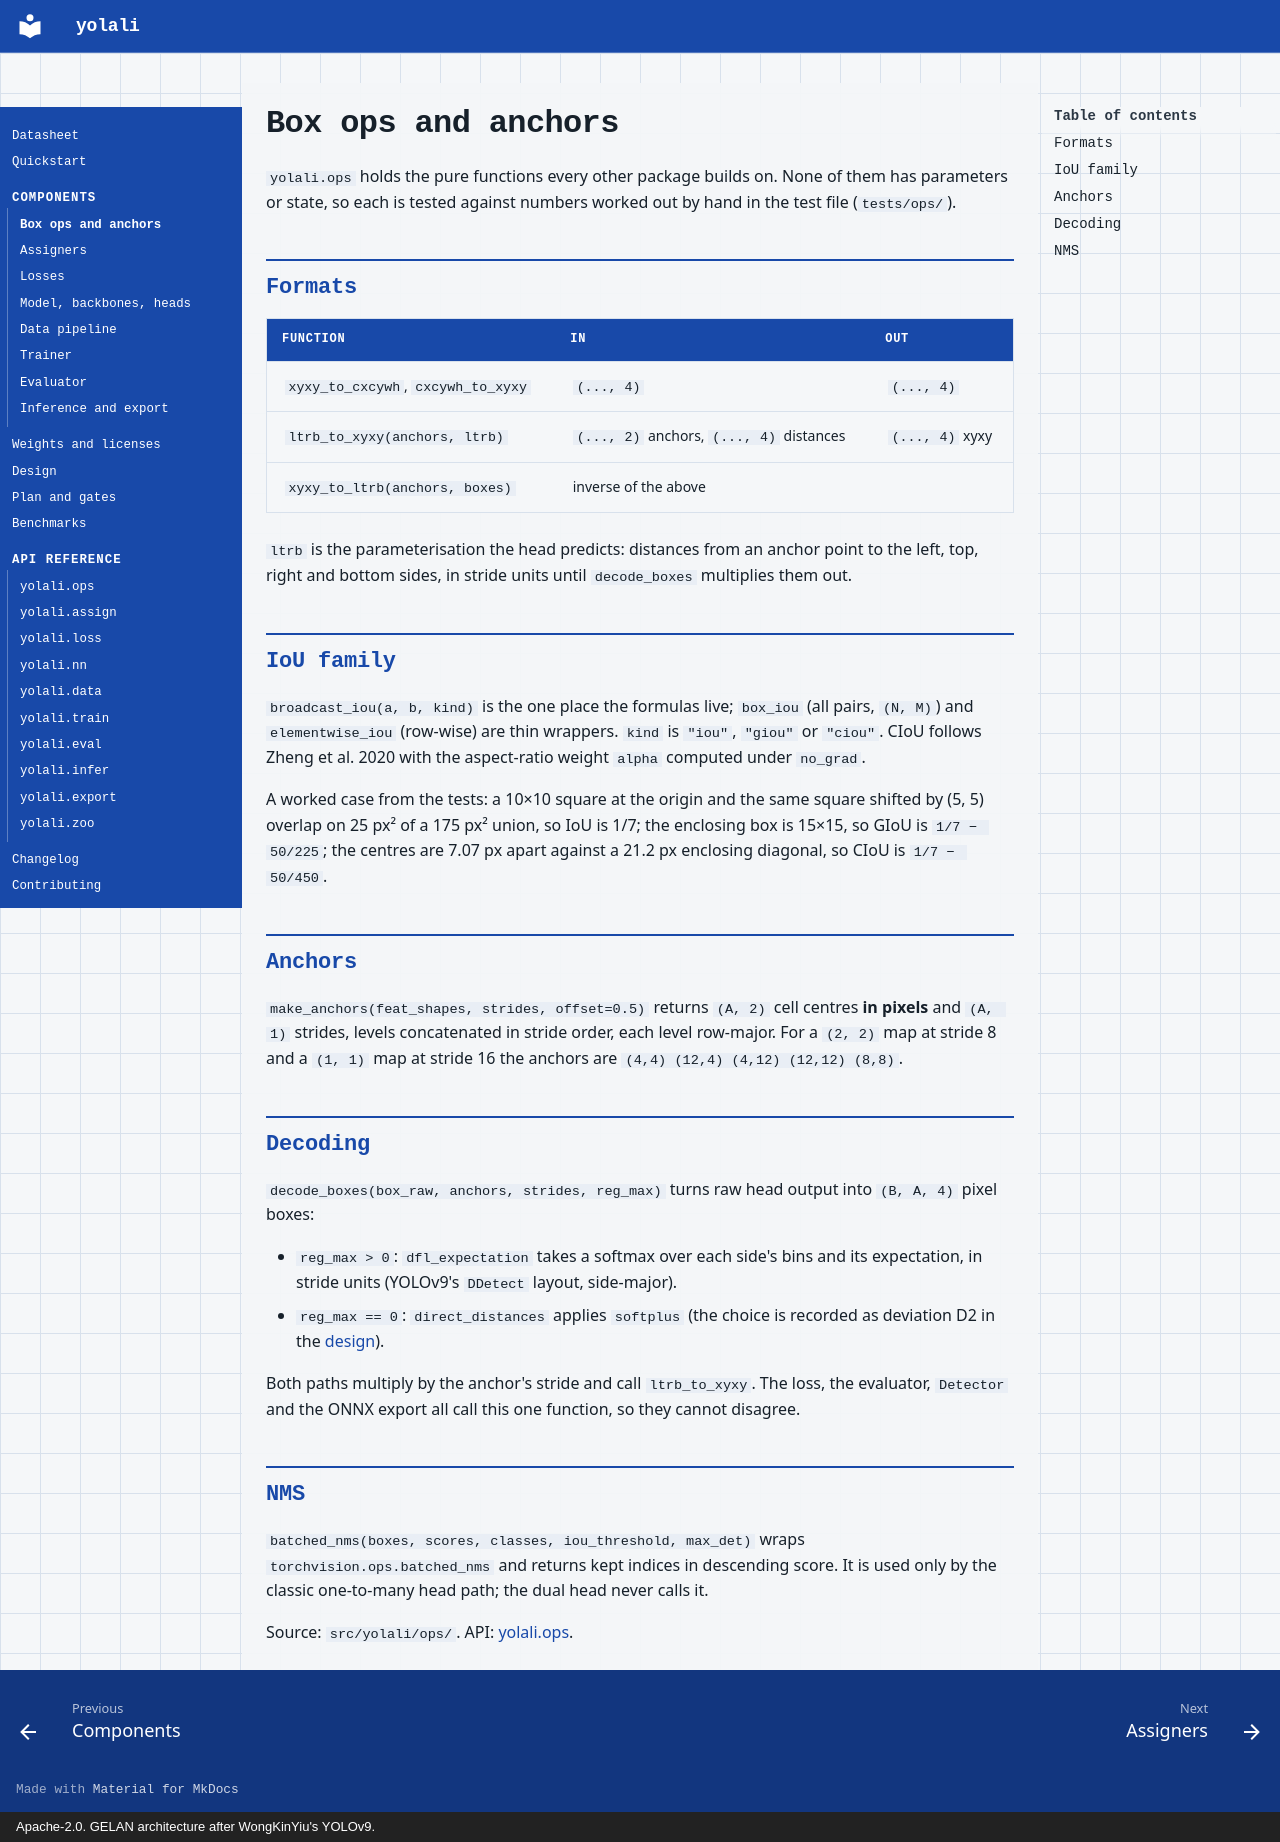

repository: fzn0x/yolali · page: components/ops/index.html · generator: mkdocs · copyright: Apache-2.0. GELAN architecture after WongKinYiu's YOLOv9.

# Box ops and anchors

`yolali.ops` holds the pure functions every other package builds on. None
of them has parameters or state, so each is tested against numbers worked
out by hand in the test file (`tests/ops/`).

## Formats

| Function | In | Out |
|---|---|---|
| `xyxy_to_cxcywh`, `cxcywh_to_xyxy` | `(..., 4)` | `(..., 4)` |
| `ltrb_to_xyxy(anchors, ltrb)` | `(..., 2)` anchors, `(..., 4)` distances | `(..., 4)` xyxy |
| `xyxy_to_ltrb(anchors, boxes)` | inverse of the above | |

`ltrb` is the parameterisation the head predicts: distances from an anchor
point to the left, top, right and bottom sides, in stride units until
`decode_boxes` multiplies them out.

## IoU family

`broadcast_iou(a, b, kind)` is the one place the formulas live;
`box_iou` (all pairs, `(N, M)`) and `elementwise_iou` (row-wise) are thin
wrappers. `kind` is `"iou"`, `"giou"` or `"ciou"`. CIoU follows Zheng et
al. 2020 with the aspect-ratio weight `alpha` computed under `no_grad`.

A worked case from the tests: a 10×10 square at the origin and the same
square shifted by (5, 5) overlap on 25 px² of a 175 px² union, so IoU is
1/7; the enclosing box is 15×15, so GIoU is `1/7 − 50/225`; the centres
are 7.07 px apart against a 21.2 px enclosing diagonal, so CIoU is
`1/7 − 50/450`.

## Anchors

`make_anchors(feat_shapes, strides, offset=0.5)` returns `(A, 2)` cell
centres **in pixels** and `(A, 1)` strides, levels concatenated in stride
order, each level row-major. For a `(2, 2)` map at stride 8 and a `(1, 1)`
map at stride 16 the anchors are `(4,4) (12,4) (4,12) (12,12) (8,8)`.

## Decoding

`decode_boxes(box_raw, anchors, strides, reg_max)` turns raw head output
into `(B, A, 4)` pixel boxes:

- `reg_max > 0`: `dfl_expectation` takes a softmax over each side's bins
  and its expectation, in stride units (YOLOv9's `DDetect` layout, side-major).
- `reg_max == 0`: `direct_distances` applies `softplus` (the choice is
  recorded as deviation D2 in the [design](../design.md)).

Both paths multiply by the anchor's stride and call `ltrb_to_xyxy`. The
loss, the evaluator, `Detector` and the ONNX export all call this one
function, so they cannot disagree.

## NMS

`batched_nms(boxes, scores, classes, iou_threshold, max_det)` wraps
`torchvision.ops.batched_nms` and returns kept indices in descending
score. It is used only by the classic one-to-many head path; the dual head
never calls it.

Source: `src/yolali/ops/`. API: [yolali.ops](../api/ops.md).
